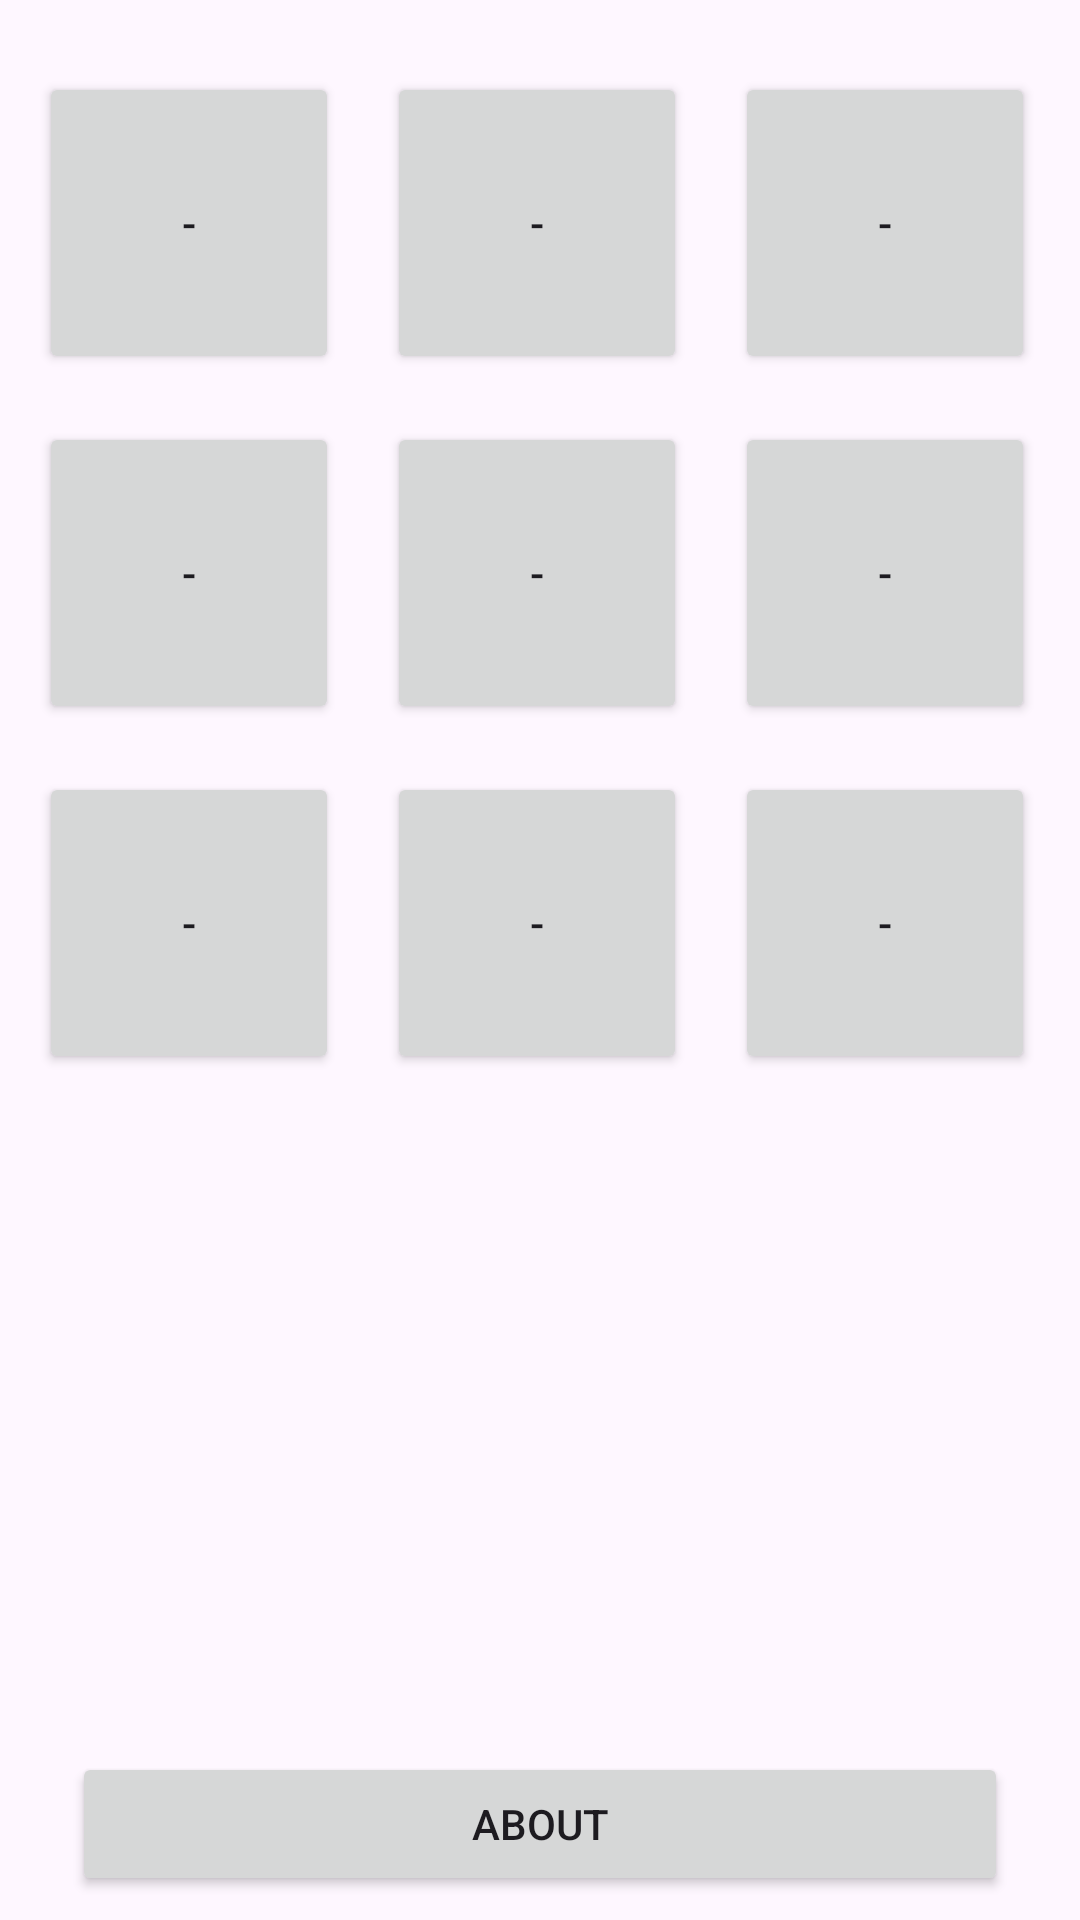

This screen was rendered from an Android layout file. Write that file and the resources it references.
<!-- AndroidManifest.xml: application theme Theme.Tikataka -->
<!-- res/layout/activity_main_game_board.xml -->
<?xml version="1.0" encoding="utf-8"?>
<androidx.constraintlayout.widget.ConstraintLayout xmlns:android="http://schemas.android.com/apk/res/android"
    xmlns:app="http://schemas.android.com/apk/res-auto"
    xmlns:tools="http://schemas.android.com/tools"
    android:id="@+id/main"
    android:layout_width="match_parent"
    android:layout_height="match_parent"
    tools:context=".MainGameBoard">

    <LinearLayout
        android:id="@+id/linearLayout"
        android:layout_width="350dp"
        android:layout_height="350dp"
        android:layout_marginStart="8dp"
        android:layout_marginTop="16dp"
        android:layout_marginEnd="8dp"
        android:orientation="vertical"
        app:layout_constraintEnd_toEndOf="parent"
        app:layout_constraintStart_toStartOf="parent"
        app:layout_constraintTop_toTopOf="parent">

        <LinearLayout
            android:layout_width="match_parent"
            android:layout_height="match_parent"
            android:layout_weight="1"
            android:orientation="horizontal">

            <Button
                android:id="@+id/field_0_0"
                android:layout_width="100dp"
                android:layout_height="match_parent"
                android:layout_margin="8dp"
                android:text="-" />

            <Button
                android:id="@+id/field_0_1"
                android:layout_width="100dp"
                android:layout_height="match_parent"
                android:layout_margin="8dp"
                android:text="-" />

            <Button
                android:id="@+id/field_0_2"
                android:layout_width="100dp"
                android:layout_height="match_parent"
                android:layout_margin="8dp"
                android:text="-" />
        </LinearLayout>

        <LinearLayout
            android:layout_width="match_parent"
            android:layout_height="match_parent"
            android:layout_weight="1"
            android:orientation="horizontal">

            <Button
                android:id="@+id/field_1_0"
                android:layout_width="100dp"
                android:layout_height="match_parent"
                android:layout_margin="8dp"
                android:text="-" />

            <Button
                android:id="@+id/field_1_1"
                android:layout_width="100dp"
                android:layout_height="match_parent"
                android:layout_margin="8dp"
                android:text="-" />

            <Button
                android:id="@+id/field_1_2"
                android:layout_width="100dp"
                android:layout_height="match_parent"
                android:layout_margin="8dp"
                android:text="-" />

        </LinearLayout>

        <LinearLayout
            android:layout_width="match_parent"
            android:layout_height="match_parent"
            android:layout_weight="1"
            android:orientation="horizontal">

            <Button
                android:id="@+id/field_2_0"
                android:layout_width="100dp"
                android:layout_height="match_parent"
                android:layout_margin="8dp"
                android:text="-" />

            <Button
                android:id="@+id/field_2_1"
                android:layout_width="100dp"
                android:layout_height="match_parent"
                android:layout_margin="8dp"
                android:text="-" />

            <Button
                android:id="@+id/field_2_2"
                android:layout_width="100dp"
                android:layout_height="match_parent"
                android:layout_margin="8dp"
                android:text="-" />
        </LinearLayout>
    </LinearLayout>

    <Button
        android:id="@+id/button_about"
        android:layout_width="fill_parent"
        android:layout_height="wrap_content"
        android:layout_marginStart="24dp"
        android:layout_marginEnd="24dp"
        android:layout_marginBottom="8dp"
        android:text="About"
        app:layout_constraintBottom_toBottomOf="parent"
        app:layout_constraintEnd_toEndOf="parent"
        app:layout_constraintStart_toStartOf="parent" />

    <TextView
        android:id="@+id/echo_view"
        android:layout_width="fill_parent"
        android:layout_height="wrap_content"
        android:layout_marginStart="24dp"
        android:layout_marginTop="40dp"
        android:layout_marginEnd="24dp"
        app:layout_constraintEnd_toEndOf="parent"
        app:layout_constraintStart_toStartOf="parent"
        app:layout_constraintTop_toBottomOf="@+id/linearLayout" />
</androidx.constraintlayout.widget.ConstraintLayout>
<!-- resources referenced by this layout -->
<resources>
  <style name="Theme.Tikataka" parent="Base.Theme.Tikataka" />
  <style name="Base.Theme.Tikataka" parent="Theme.Material3.DayNight.NoActionBar">
          
          
      </style>
</resources>
